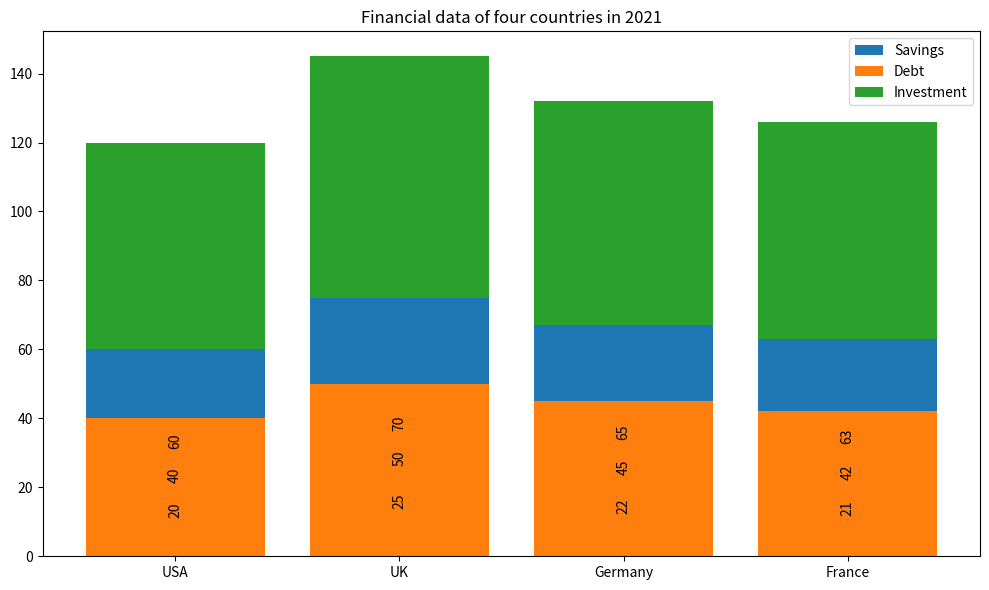

Generate this figure with matplotlib:

import matplotlib.pyplot as plt

fig = plt.figure(figsize=(10,6))
ax = fig.add_subplot()

savings = [20,25,22,21]
debt = [40,50,45,42]
investment = [60,70,65,63]

country = ['USA','UK','Germany','France']

bar1 = ax.bar(country,savings,bottom=debt,label='Savings')
bar2 = ax.bar(country,debt,label='Debt')
bar3 = ax.bar(country,investment,bottom=[sum(x) for x in zip(debt, savings)],label='Investment')

for bar in bar1+bar2+bar3:
    h = bar.get_height()
    ax.annotate('{}'.format(h),
                xy=(bar.get_x() + bar.get_width() / 2, h/2),
                xytext=(0, 3),  
                textcoords="offset points",
                ha='center', va='bottom',rotation=90)

plt.xticks(country)
plt.legend()
plt.title('Financial data of four countries in 2021')
plt.tight_layout()
plt.savefig('bar_110.png')
plt.clf()
